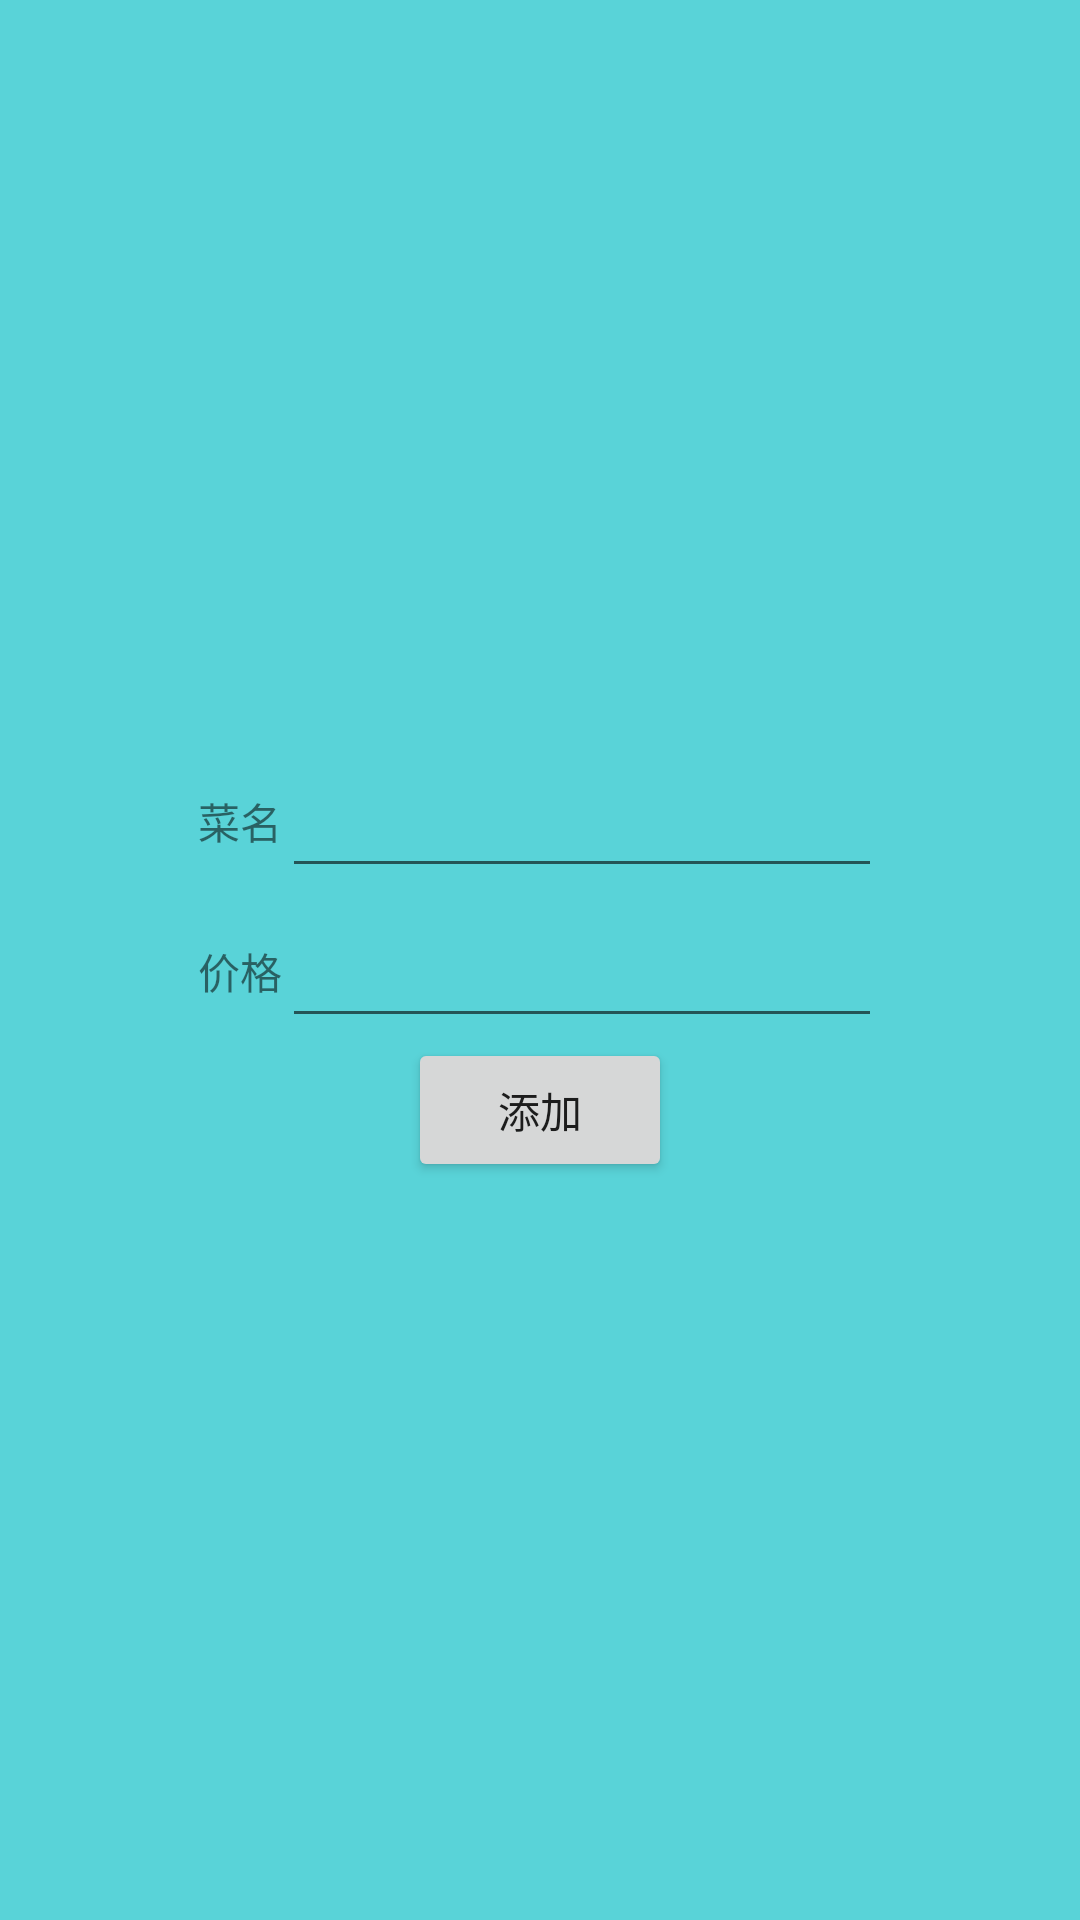

The Android layout XML behind this screen, and the referenced resources:
<!-- AndroidManifest.xml: application theme AppTheme -->
<!-- res/layout/activity_add.xml -->
<?xml version="1.0" encoding="utf-8"?>
<LinearLayout xmlns:android="http://schemas.android.com/apk/res/android"
    android:orientation="vertical" android:layout_width="match_parent"
    android:layout_height="match_parent"
    android:gravity="center">

    <LinearLayout
        android:layout_width="wrap_content"
        android:layout_height="wrap_content">
        <TextView
            android:id="@+id/tv_name_label"
            android:text="菜名"
            android:layout_width="wrap_content"
            android:layout_height="wrap_content"/>
        <EditText
            android:id="@+id/et_name"
            android:layout_width="200dp"
            android:layout_height="50dp"/>
    </LinearLayout>
    <LinearLayout
        android:layout_width="wrap_content"
        android:layout_height="wrap_content">
        <TextView
            android:id="@+id/tv_price_label"
            android:text="价格"
            android:layout_width="wrap_content"
            android:layout_height="wrap_content"/>
        <EditText
            android:id="@+id/et_price"
            android:layout_width="200dp"
            android:layout_height="50dp"/>
    </LinearLayout>
    <Button
        android:id="@+id/btn_add"
        android:text="添加"
        android:layout_width="wrap_content"
        android:layout_height="wrap_content"/>

</LinearLayout>
<!-- resources referenced by this layout -->
<resources>
  <style name="AppTheme" parent="AppBaseTheme">
          <item name="android:windowIsTranslucent">true</item>
          <item name="android:windowNoTitle">true</item>
          <item name="android:windowBackground">@color/colorAccent</item>
      </style>
  <style name="AppBaseTheme" parent="@style/Theme.AppCompat.Light.NoActionBar" />
  <color name="colorAccent">#59D3D8</color>
</resources>
